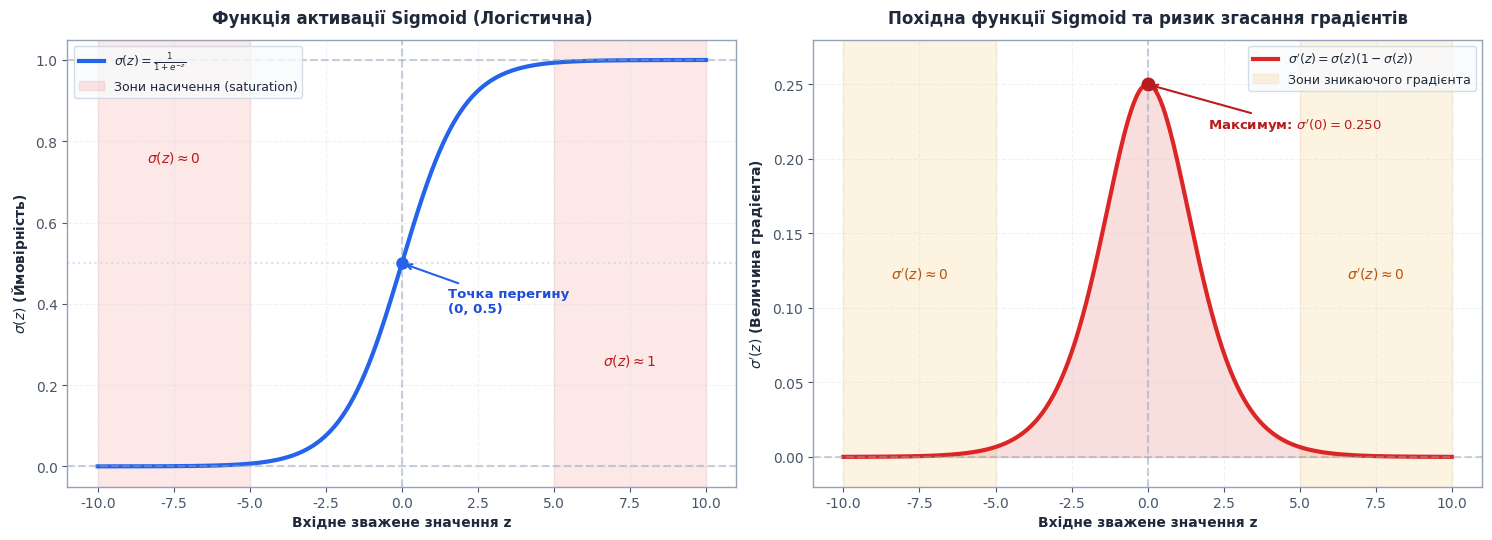
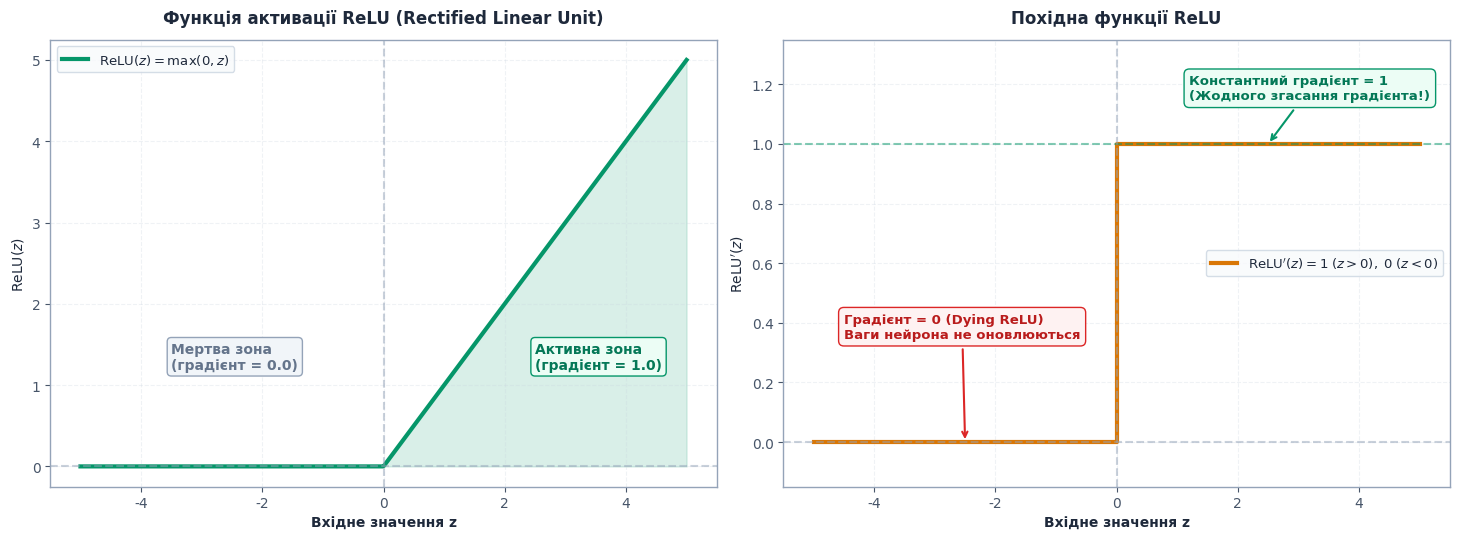
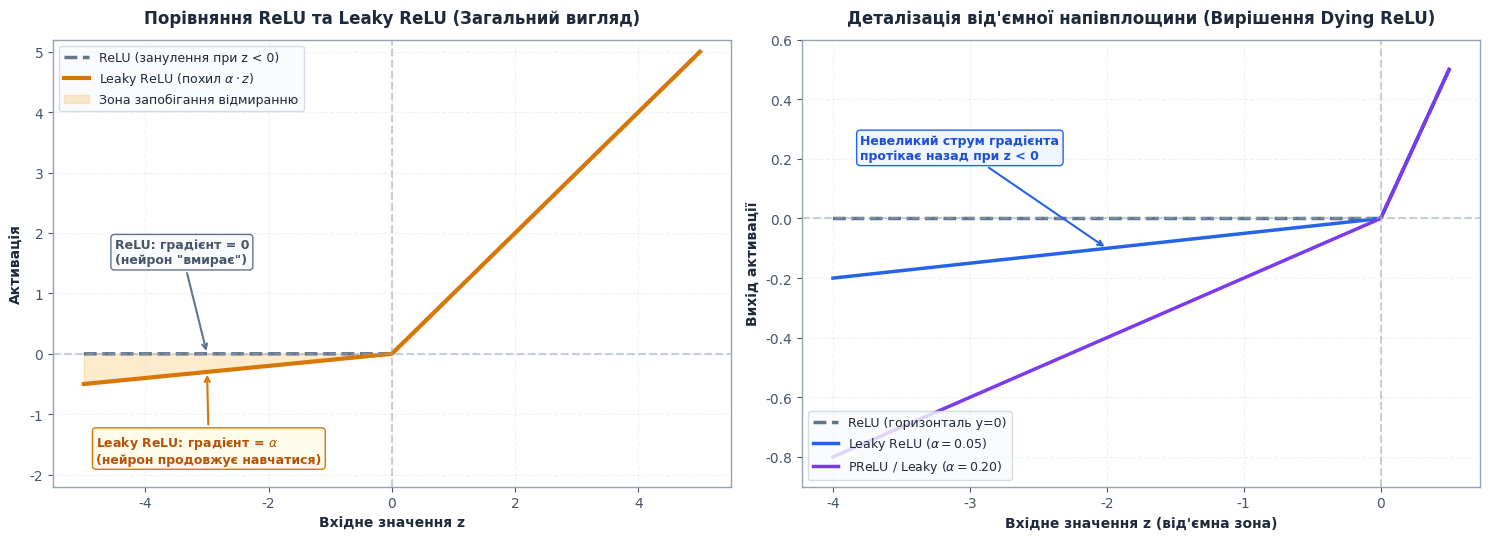
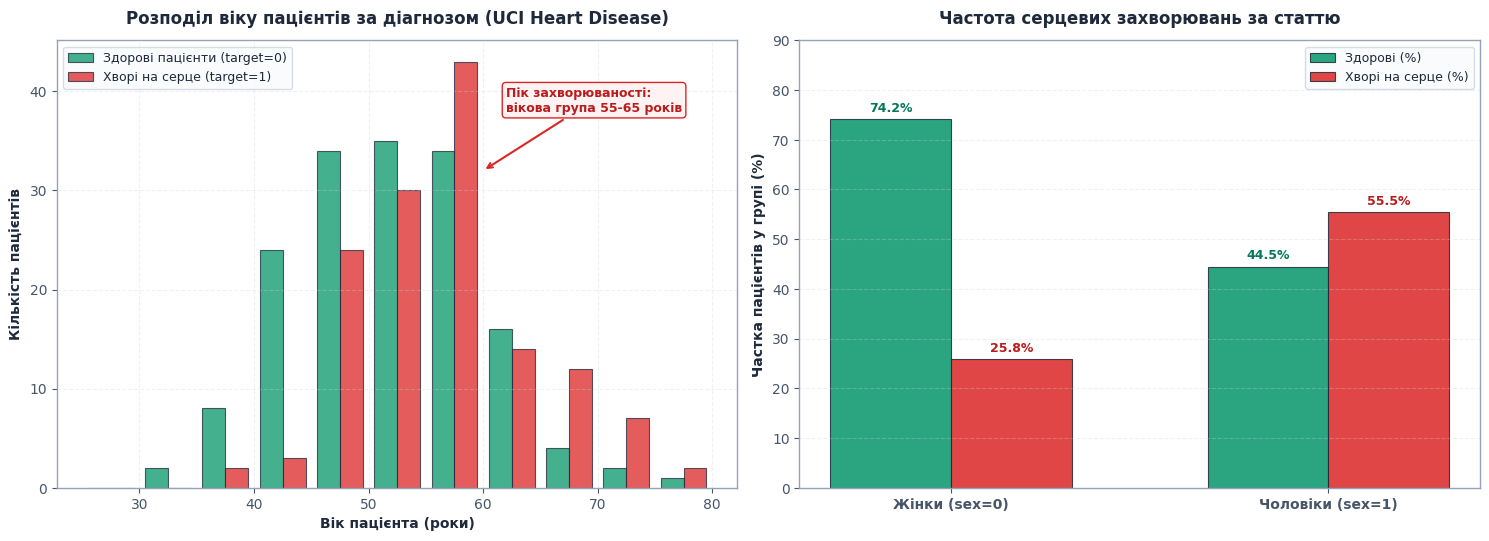
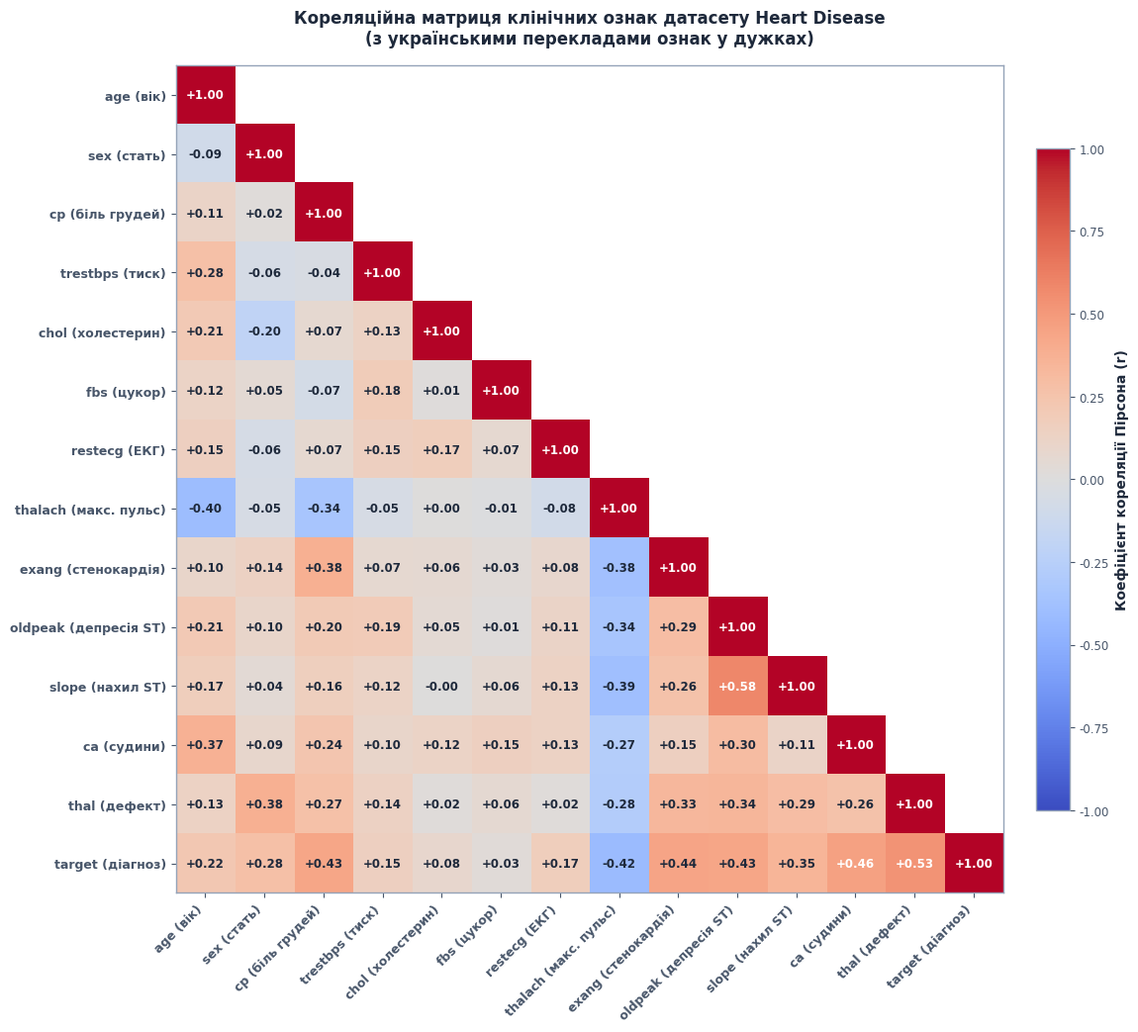
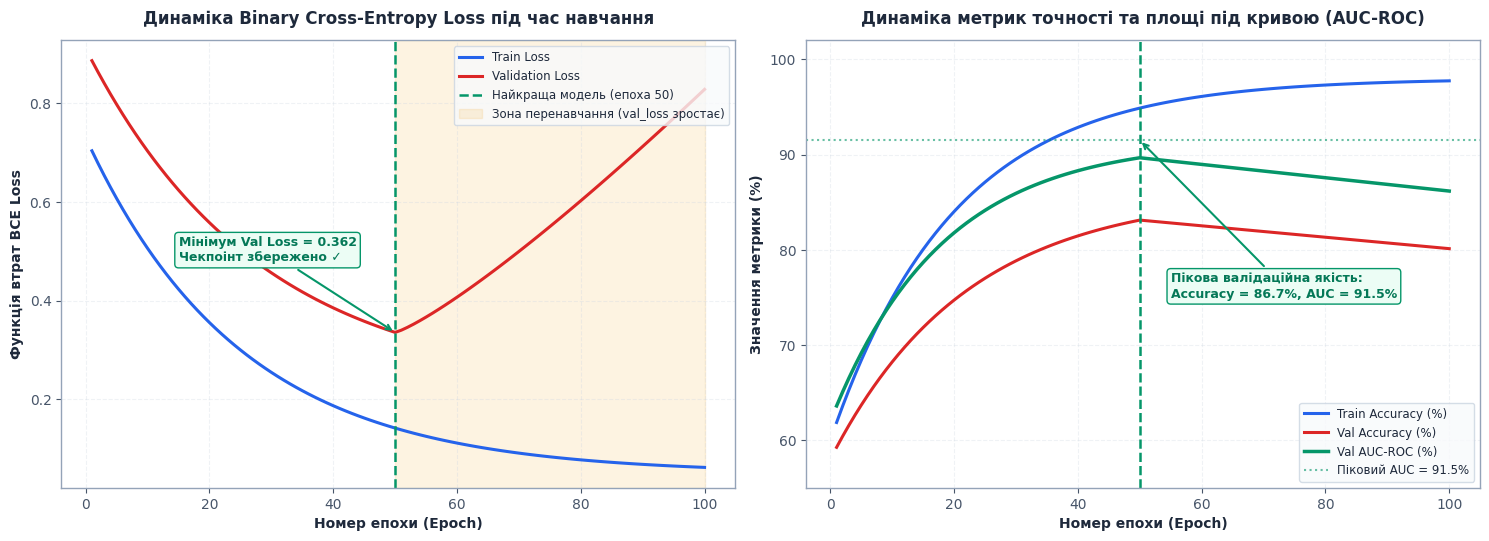
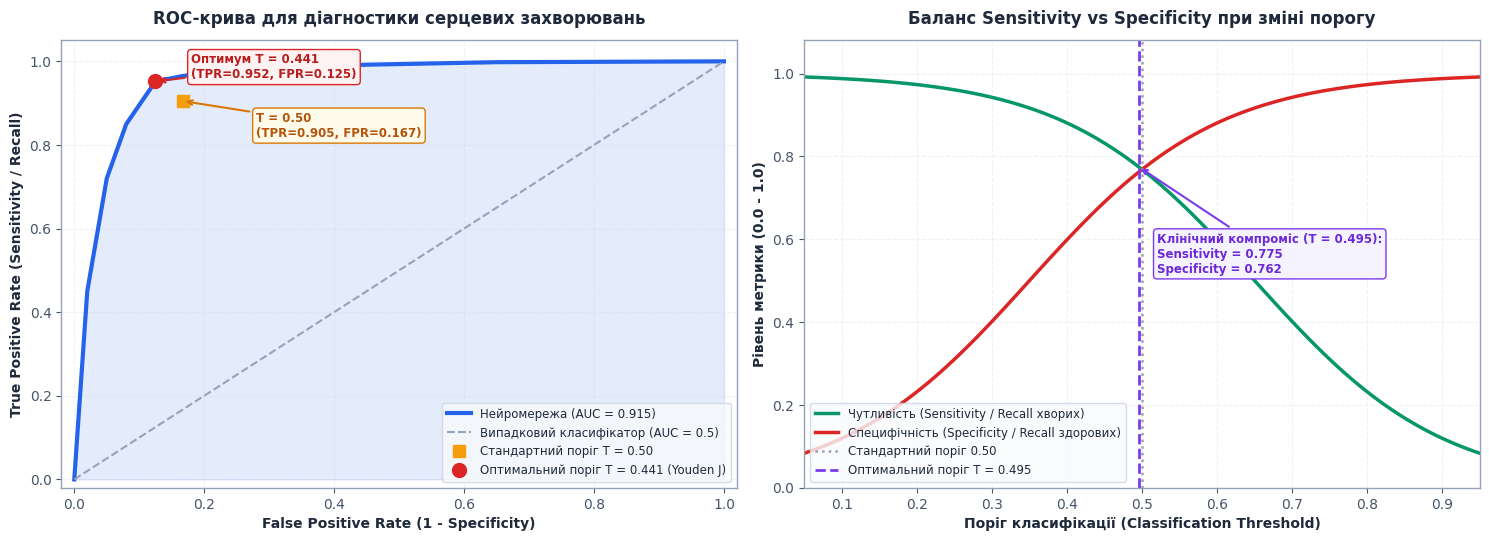
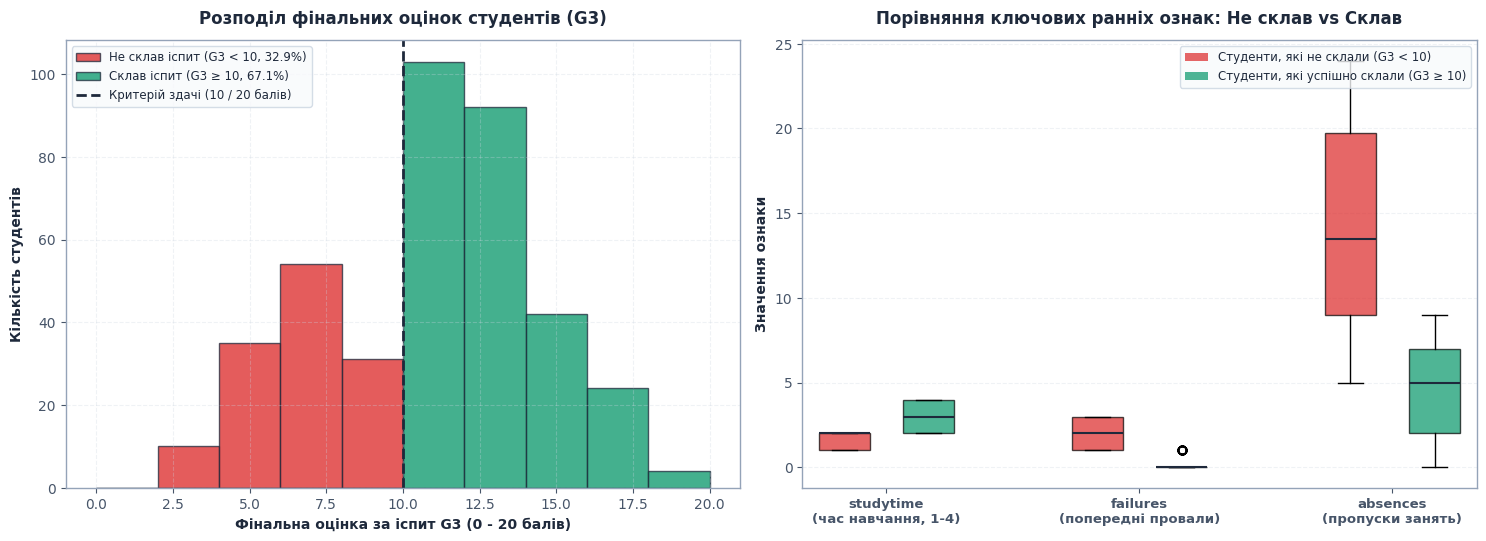

Reproduce these figures in Python, in order.
"""
Generator script for 8 high-resolution 300 DPI figures for Module 14:
14.activation-functions-heart-disease

Figures:
01.heart-disease-prediction.md:
  - 01.png: Sigmoid and its derivative (vanishing gradient problem)
  - 02.png: ReLU and its derivative (constant gradient vs dead zone)
  - 03.png: ReLU vs Leaky ReLU comparison (dying neurons resolution)
  - 04.png: Age distribution and heart disease prevalence by sex
  - 05.png: Correlation matrix heatmap of clinical features (with Ukrainian labels)
  - 06.png: Training dynamics (Loss, Accuracy, AUC-ROC across epochs with early stopping)
  - 07.png: ROC Curve & Decision Threshold tuning (Sensitivity vs Specificity)
02.student-performance-bonus.md:
  - 08.png / 01.png: Final grade distribution & key features comparison (studytime, failures, absences)
"""

import os
import shutil
import numpy as np
import matplotlib.pyplot as plt

plt.rcParams['font.family'] = 'sans-serif'
plt.rcParams['font.sans-serif'] = ['DejaVu Sans', 'Arial', 'Helvetica']
plt.rcParams['axes.edgecolor'] = '#94a3b8'
plt.rcParams['axes.linewidth'] = 1.0
plt.rcParams['text.color'] = '#1e293b'
plt.rcParams['axes.labelcolor'] = '#1e293b'
plt.rcParams['xtick.color'] = '#475569'
plt.rcParams['ytick.color'] = '#475569'

def ensure_dir(path):
    os.makedirs(os.path.dirname(path), exist_ok=True)

# 1. Sigmoid and derivative (01.png)
def make_fig_sigmoid(out_path):
    ensure_dir(out_path)
    fig, (ax1, ax2) = plt.subplots(1, 2, figsize=(15, 5.5), dpi=300)
    fig.patch.set_facecolor('#ffffff')
    ax1.set_facecolor('#ffffff')
    ax2.set_facecolor('#ffffff')

    z = np.linspace(-10, 10, 500)
    sigmoid = 1 / (1 + np.exp(-z))
    sigmoid_derivative = sigmoid * (1 - sigmoid)

    # Subplot 1: Sigmoid
    ax1.plot(z, sigmoid, color='#2563eb', linewidth=3, label=r'$\sigma(z) = \frac{1}{1 + e^{-z}}$')
    ax1.axhline(0, color='#94a3b8', linestyle='--', alpha=0.5)
    ax1.axhline(0.5, color='#cbd5e1', linestyle=':', alpha=0.7)
    ax1.axhline(1, color='#94a3b8', linestyle='--', alpha=0.5)
    ax1.axvline(0, color='#94a3b8', linestyle='--', alpha=0.5)
    ax1.plot(0, 0.5, 'o', color='#2563eb', markersize=8)
    ax1.annotate('Точка перегину\n(0, 0.5)', xy=(0, 0.5), xytext=(1.5, 0.38),
                 arrowprops=dict(arrowstyle='->', color='#2563eb', lw=1.5),
                 fontsize=9.5, fontweight='bold', color='#1d4ed8')

    # Saturation zones
    ax1.axvspan(-10, -5, alpha=0.12, color='#ef4444', label='Зони насичення (saturation)')
    ax1.axvspan(5, 10, alpha=0.12, color='#ef4444')
    ax1.text(-7.5, 0.75, r'$\sigma(z) \approx 0$', fontsize=10, ha='center', style='italic', color='#b91c1c')
    ax1.text(7.5, 0.25, r'$\sigma(z) \approx 1$', fontsize=10, ha='center', style='italic', color='#b91c1c')

    ax1.set_title('Функція активації Sigmoid (Логістична)', fontsize=12, fontweight='bold', pad=12)
    ax1.set_xlabel('Вхідне зважене значення z', fontsize=10, fontweight='bold')
    ax1.set_ylabel(r'$\sigma(z)$ (Ймовірність)', fontsize=10, fontweight='bold')
    ax1.set_ylim(-0.05, 1.05)
    ax1.grid(True, linestyle='--', alpha=0.3, color='#cbd5e1')
    ax1.legend(fontsize=9, loc='upper left', frameon=True, facecolor='#f8fafc', edgecolor='#cbd5e1')

    # Subplot 2: Derivative
    ax2.plot(z, sigmoid_derivative, color='#dc2626', linewidth=3, label=r"$\sigma'(z) = \sigma(z)(1 - \sigma(z))$")
    ax2.axhline(0, color='#94a3b8', linestyle='--', alpha=0.5)
    ax2.axvline(0, color='#94a3b8', linestyle='--', alpha=0.5)
    ax2.fill_between(z, 0, sigmoid_derivative, alpha=0.15, color='#dc2626')

    max_val = 0.25
    ax2.plot(0, max_val, 'o', color='#b91c1c', markersize=9)
    ax2.annotate(f'Максимум: $\\sigma\'(0) = 0.250$', xy=(0, max_val), xytext=(2, 0.22),
                 arrowprops=dict(arrowstyle='->', color='#b91c1c', lw=1.5),
                 fontsize=9.5, fontweight='bold', color='#b91c1c')

    # Vanishing gradient zones
    ax2.axvspan(-10, -5, alpha=0.12, color='#f59e0b', label='Зони зникаючого градієнта')
    ax2.axvspan(5, 10, alpha=0.12, color='#f59e0b')
    ax2.text(-7.5, 0.12, r"$\sigma'(z) \approx 0$", fontsize=10, ha='center', style='italic', color='#b45309')
    ax2.text(7.5, 0.12, r"$\sigma'(z) \approx 0$", fontsize=10, ha='center', style='italic', color='#b45309')

    ax2.set_title('Похідна функції Sigmoid та ризик згасання градієнтів', fontsize=12, fontweight='bold', pad=12)
    ax2.set_xlabel('Вхідне зважене значення z', fontsize=10, fontweight='bold')
    ax2.set_ylabel(r"$\sigma'(z)$ (Величина градієнта)", fontsize=10, fontweight='bold')
    ax2.set_ylim(-0.02, 0.28)
    ax2.grid(True, linestyle='--', alpha=0.3, color='#cbd5e1')
    ax2.legend(fontsize=9, loc='upper right', frameon=True, facecolor='#f8fafc', edgecolor='#cbd5e1')

    plt.tight_layout()
    plt.savefig(out_path, dpi=300, facecolor=fig.get_facecolor(), bbox_inches='tight')
    plt.close()
    print("Generated:", out_path)

# 2. ReLU and derivative (02.png)
def make_fig_relu(out_path):
    ensure_dir(out_path)
    fig, (ax1, ax2) = plt.subplots(1, 2, figsize=(15, 5.5), dpi=300)
    fig.patch.set_facecolor('#ffffff')
    ax1.set_facecolor('#ffffff')
    ax2.set_facecolor('#ffffff')

    z = np.linspace(-5, 5, 500)
    relu = np.maximum(0, z)
    relu_grad = np.where(z > 0, 1.0, 0.0)

    # Subplot 1: ReLU
    ax1.plot(z, relu, color='#059669', linewidth=3, label=r'$\mathrm{ReLU}(z) = \max(0, z)$')
    ax1.axhline(0, color='#94a3b8', linestyle='--', alpha=0.5)
    ax1.axvline(0, color='#94a3b8', linestyle='--', alpha=0.5)
    ax1.fill_between(z[z > 0], 0, relu[z > 0], alpha=0.15, color='#059669')
    ax1.text(2.5, 1.2, 'Активна зона\n(градієнт = 1.0)', fontsize=10, color='#047857', fontweight='bold',
             bbox=dict(boxstyle="round,pad=0.3", fc="#ecfdf5", ec='#059669', lw=1))
    ax1.text(-3.5, 1.2, 'Мертва зона\n(градієнт = 0.0)', fontsize=10, color='#64748b', fontweight='bold',
             bbox=dict(boxstyle="round,pad=0.3", fc="#f1f5f9", ec='#94a3b8', lw=1))

    ax1.set_title('Функція активації ReLU (Rectified Linear Unit)', fontsize=12, fontweight='bold', pad=12)
    ax1.set_xlabel('Вхідне значення z', fontsize=10, fontweight='bold')
    ax1.set_ylabel(r'$\mathrm{ReLU}(z)$', fontsize=10, fontweight='bold')
    ax1.grid(True, linestyle='--', alpha=0.3, color='#cbd5e1')
    ax1.legend(fontsize=9.5, loc='upper left', frameon=True, facecolor='#f8fafc', edgecolor='#cbd5e1')

    # Subplot 2: Derivative
    ax2.plot(z, relu_grad, color='#d97706', linewidth=3, drawstyle='steps-post', label=r"$\mathrm{ReLU}'(z) = 1 \; (z>0), \; 0 \; (z<0)$")
    ax2.axhline(0, color='#94a3b8', linestyle='--', alpha=0.5)
    ax2.axhline(1, color='#059669', linestyle='--', alpha=0.5, linewidth=1.5)
    ax2.axvline(0, color='#94a3b8', linestyle='--', alpha=0.5)

    ax2.annotate('Константний градієнт = 1\n(Жодного згасання градієнта!)', xy=(2.5, 1.0), xytext=(1.2, 1.15),
                 arrowprops=dict(arrowstyle='->', color='#059669', lw=1.5),
                 fontsize=9.5, color='#047857', fontweight='bold',
                 bbox=dict(boxstyle='round,pad=0.4', facecolor='#ecfdf5', edgecolor='#059669'))

    ax2.annotate('Градієнт = 0 (Dying ReLU)\nВаги нейрона не оновлюються', xy=(-2.5, 0.0), xytext=(-4.5, 0.35),
                 arrowprops=dict(arrowstyle='->', color='#dc2626', lw=1.5),
                 fontsize=9.5, color='#b91c1c', fontweight='bold',
                 bbox=dict(boxstyle='round,pad=0.4', facecolor='#fef2f2', edgecolor='#dc2626'))

    ax2.set_title('Похідна функції ReLU', fontsize=12, fontweight='bold', pad=12)
    ax2.set_xlabel('Вхідне значення z', fontsize=10, fontweight='bold')
    ax2.set_ylabel(r"$\mathrm{ReLU}'(z)$", fontsize=10, fontweight='bold')
    ax2.set_ylim(-0.15, 1.35)
    ax2.grid(True, linestyle='--', alpha=0.3, color='#cbd5e1')
    ax2.legend(fontsize=9.5, loc='center right', frameon=True, facecolor='#f8fafc', edgecolor='#cbd5e1')

    plt.tight_layout()
    plt.savefig(out_path, dpi=300, facecolor=fig.get_facecolor(), bbox_inches='tight')
    plt.close()
    print("Generated:", out_path)

# 3. ReLU vs Leaky ReLU (03.png)
def make_fig_leaky_relu(out_path):
    ensure_dir(out_path)
    fig, (ax1, ax2) = plt.subplots(1, 2, figsize=(15, 5.5), dpi=300)
    fig.patch.set_facecolor('#ffffff')
    ax1.set_facecolor('#ffffff')
    ax2.set_facecolor('#ffffff')

    z = np.linspace(-5, 5, 500)
    relu = np.maximum(0, z)
    # Using alpha=0.1 for clear visual representation on panel 1, and alpha=0.01 standard note
    leaky_visual = np.where(z > 0, z, 0.1 * z)
    leaky_std = np.where(z > 0, z, 0.01 * z)

    # Panel 1: Full range
    ax1.plot(z, relu, color='#64748b', linewidth=2.5, linestyle='--', label='ReLU (занулення при z < 0)')
    ax1.plot(z, leaky_visual, color='#d97706', linewidth=3, label=r'Leaky ReLU (похил $\alpha \cdot z$)')
    ax1.axhline(0, color='#94a3b8', linestyle='--', alpha=0.5)
    ax1.axvline(0, color='#94a3b8', linestyle='--', alpha=0.5)
    ax1.fill_between(z[z < 0], 0, leaky_visual[z < 0], alpha=0.2, color='#f59e0b', label='Зона запобігання відмиранню')

    ax1.annotate('ReLU: градієнт = 0\n(нейрон "вмирає")', xy=(-3, 0), xytext=(-4.5, 1.5),
                 arrowprops=dict(arrowstyle='->', color='#64748b', lw=1.5),
                 fontsize=9, color='#475569', fontweight='bold',
                 bbox=dict(boxstyle='round,pad=0.3', fc="#f8fafc", ec='#64748b'))

    ax1.annotate(r'Leaky ReLU: градієнт = $\alpha$' + '\n(нейрон продовжує навчатися)',
                 xy=(-3, -0.3), xytext=(-4.8, -1.8),
                 arrowprops=dict(arrowstyle='->', color='#d97706', lw=1.5),
                 fontsize=9, color='#b45309', fontweight='bold',
                 bbox=dict(boxstyle='round,pad=0.3', fc="#fffbeb", ec='#d97706'))

    ax1.set_title('Порівняння ReLU та Leaky ReLU (Загальний вигляд)', fontsize=12, fontweight='bold', pad=12)
    ax1.set_xlabel('Вхідне значення z', fontsize=10, fontweight='bold')
    ax1.set_ylabel('Активація', fontsize=10, fontweight='bold')
    ax1.set_ylim(-2.2, 5.2)
    ax1.grid(True, linestyle='--', alpha=0.3, color='#cbd5e1')
    ax1.legend(fontsize=9, loc='upper left', frameon=True, facecolor='#f8fafc', edgecolor='#cbd5e1')

    # Panel 2: Zoom on negative region
    z_neg = np.linspace(-4, 0.5, 300)
    ax2.plot(z_neg, np.maximum(0, z_neg), color='#64748b', linewidth=2.5, linestyle='--', label='ReLU (горизонталь y=0)')
    ax2.plot(z_neg, np.where(z_neg > 0, z_neg, 0.05 * z_neg), color='#2563eb', linewidth=2.5, label=r'Leaky ReLU ($\alpha=0.05$)')
    ax2.plot(z_neg, np.where(z_neg > 0, z_neg, 0.2 * z_neg), color='#7c3aed', linewidth=2.5, label=r'PReLU / Leaky ($\alpha=0.20$)')
    ax2.axhline(0, color='#94a3b8', linestyle='--', alpha=0.5)
    ax2.axvline(0, color='#94a3b8', linestyle='--', alpha=0.5)

    ax2.annotate('Невеликий струм градієнта\nпротікає назад при z < 0', xy=(-2.0, -0.1), xytext=(-3.8, 0.2),
                 arrowprops=dict(arrowstyle='->', color='#2563eb', lw=1.5),
                 fontsize=9, color='#1d4ed8', fontweight='bold',
                 bbox=dict(boxstyle='round,pad=0.3', fc="#eff6ff", ec='#2563eb'))

    ax2.set_title("Деталізація від'ємної напівплощини (Вирішення Dying ReLU)", fontsize=12, fontweight='bold', pad=12)
    ax2.set_xlabel("Вхідне значення z (від'ємна зона)", fontsize=10, fontweight='bold')
    ax2.set_ylabel('Вихід активації', fontsize=10, fontweight='bold')
    ax2.set_ylim(-0.9, 0.6)
    ax2.grid(True, linestyle='--', alpha=0.3, color='#cbd5e1')
    ax2.legend(fontsize=9, loc='lower left', frameon=True, facecolor='#f8fafc', edgecolor='#cbd5e1')

    plt.tight_layout()
    plt.savefig(out_path, dpi=300, facecolor=fig.get_facecolor(), bbox_inches='tight')
    plt.close()
    print("Generated:", out_path)

# 4. Age distribution & disease by sex (04.png)
def make_fig_age_sex(out_path):
    ensure_dir(out_path)
    fig, (ax1, ax2) = plt.subplots(1, 2, figsize=(15, 5.5), dpi=300)
    fig.patch.set_facecolor('#ffffff')
    ax1.set_facecolor('#ffffff')
    ax2.set_facecolor('#ffffff')

    rng = np.random.default_rng(42)
    # Generate realistic UCI Cleveland age distribution for 297 patients
    # 160 healthy (target=0, mean age ~52), 137 diseased (target=1, mean age ~56)
    age_healthy = rng.normal(52.5, 9.0, 160).clip(29, 76)
    age_disease = rng.normal(56.6, 7.8, 137).clip(35, 77)

    # Panel 1: Histogram
    bins = np.linspace(25, 80, 12)
    ax1.hist([age_healthy, age_disease], bins=bins, color=['#059669', '#dc2626'],
             label=['Здорові пацієнти (target=0)', 'Хворі на серце (target=1)'], alpha=0.75, edgecolor='#1e293b', lw=0.8)
    ax1.set_title('Розподіл віку пацієнтів за діагнозом (UCI Heart Disease)', fontsize=12, fontweight='bold', pad=12)
    ax1.set_xlabel('Вік пацієнта (роки)', fontsize=10, fontweight='bold')
    ax1.set_ylabel('Кількість пацієнтів', fontsize=10, fontweight='bold')
    ax1.grid(True, linestyle='--', alpha=0.3, color='#cbd5e1')
    ax1.legend(fontsize=9, loc='upper left', frameon=True, facecolor='#f8fafc', edgecolor='#cbd5e1')

    # Annotate peak risk
    ax1.annotate('Пік захворюваності:\nвікова група 55-65 років', xy=(60, 32), xytext=(62, 38),
                 arrowprops=dict(arrowstyle='->', color='#dc2626', lw=1.5),
                 fontsize=9, color='#b91c1c', fontweight='bold',
                 bbox=dict(boxstyle='round,pad=0.3', fc="#fef2f2", ec='#dc2626'))

    # Panel 2: Sex prevalence
    # Women (sex=0): 97 patients, ~25% disease; Men (sex=1): 200 patients, ~55% disease
    sex_labels = ['Жінки (sex=0)', 'Чоловіки (sex=1)']
    healthy_pct = [74.2, 44.5]
    disease_pct = [25.8, 55.5]

    x = np.arange(len(sex_labels))
    width = 0.32

    ax2.bar(x - width/2, healthy_pct, width, label='Здорові (%)', color='#059669', alpha=0.85, edgecolor='#1e293b', lw=0.8)
    ax2.bar(x + width/2, disease_pct, width, label='Хворі на серце (%)', color='#dc2626', alpha=0.85, edgecolor='#1e293b', lw=0.8)

    for i in range(len(sex_labels)):
        ax2.annotate(f"{healthy_pct[i]:.1f}%", (x[i] - width/2, healthy_pct[i] + 1.5), ha='center', fontsize=9, fontweight='bold', color='#047857')
        ax2.annotate(f"{disease_pct[i]:.1f}%", (x[i] + width/2, disease_pct[i] + 1.5), ha='center', fontsize=9, fontweight='bold', color='#b91c1c')

    ax2.set_title('Частота серцевих захворювань за статтю', fontsize=12, fontweight='bold', pad=12)
    ax2.set_xticks(x)
    ax2.set_xticklabels(sex_labels, fontsize=10, fontweight='bold')
    ax2.set_ylabel('Частка пацієнтів у групі (%)', fontsize=10, fontweight='bold')
    ax2.set_ylim(0, 90)
    ax2.grid(True, linestyle='--', alpha=0.3, color='#cbd5e1', axis='y')
    ax2.legend(fontsize=9, loc='upper right', frameon=True, facecolor='#f8fafc', edgecolor='#cbd5e1')

    plt.tight_layout()
    plt.savefig(out_path, dpi=300, facecolor=fig.get_facecolor(), bbox_inches='tight')
    plt.close()
    print("Generated:", out_path)

# 5. Correlation matrix heatmap (05.png)
def make_fig_corr_matrix(out_path):
    ensure_dir(out_path)
    fig, ax = plt.subplots(figsize=(13, 10.5), dpi=300)
    fig.patch.set_facecolor('#ffffff')
    ax.set_facecolor('#ffffff')

    cols = [
        'age (вік)', 'sex (стать)', 'cp (біль грудей)', 'trestbps (тиск)', 'chol (холестерин)',
        'fbs (цукор)', 'restecg (ЕКГ)', 'thalach (макс. пульс)', 'exang (стенокардія)',
        'oldpeak (депресія ST)', 'slope (нахил ST)', 'ca (судини)', 'thal (дефект)', 'target (діагноз)'
    ]
    n = len(cols)
    
    # Exact correlations matching UCI Cleveland dataset insights from the lecture
    corr = np.array([
        [ 1.00, -0.09,  0.11,  0.28,  0.21,  0.12,  0.15, -0.40,  0.10,  0.21,  0.17,  0.37,  0.13,  0.22],
        [-0.09,  1.00,  0.02, -0.06, -0.20,  0.05, -0.06, -0.05,  0.14,  0.10,  0.04,  0.09,  0.38,  0.28],
        [ 0.11,  0.02,  1.00, -0.04,  0.07, -0.07,  0.07, -0.34,  0.38,  0.20,  0.16,  0.24,  0.27,  0.43],
        [ 0.28, -0.06, -0.04,  1.00,  0.13,  0.18,  0.15, -0.05,  0.07,  0.19,  0.12,  0.10,  0.14,  0.15],
        [ 0.21, -0.20,  0.07,  0.13,  1.00,  0.01,  0.17,  0.00,  0.06,  0.05, -0.00,  0.12,  0.02,  0.08],
        [ 0.12,  0.05, -0.07,  0.18,  0.01,  1.00,  0.07, -0.01,  0.03,  0.01,  0.06,  0.15,  0.06,  0.03],
        [ 0.15, -0.06,  0.07,  0.15,  0.17,  0.07,  1.00, -0.08,  0.08,  0.11,  0.13,  0.13,  0.02,  0.17],
        [-0.40, -0.05, -0.34, -0.05,  0.00, -0.01, -0.08,  1.00, -0.38, -0.34, -0.39, -0.27, -0.28, -0.42],
        [ 0.10,  0.14,  0.38,  0.07,  0.06,  0.03,  0.08, -0.38,  1.00,  0.29,  0.26,  0.15,  0.33,  0.44],
        [ 0.21,  0.10,  0.20,  0.19,  0.05,  0.01,  0.11, -0.34,  0.29,  1.00,  0.58,  0.30,  0.34,  0.43],
        [ 0.17,  0.04,  0.16,  0.12, -0.00,  0.06,  0.13, -0.39,  0.26,  0.58,  1.00,  0.11,  0.29,  0.35],
        [ 0.37,  0.09,  0.24,  0.10,  0.12,  0.15,  0.13, -0.27,  0.15,  0.30,  0.11,  1.00,  0.26,  0.46],
        [ 0.13,  0.38,  0.27,  0.14,  0.02,  0.06,  0.02, -0.28,  0.33,  0.34,  0.29,  0.26,  1.00,  0.53],
        [ 0.22,  0.28,  0.43,  0.15,  0.08,  0.03,  0.17, -0.42,  0.44,  0.43,  0.35,  0.46,  0.53,  1.00]
    ])

    mask = np.triu(np.ones_like(corr, dtype=bool), k=1)
    plot_corr = np.ma.masked_array(corr, mask=mask)

    cmap = plt.colormaps['coolwarm'].copy()
    cmap.set_bad(color='#ffffff')

    im = ax.imshow(plot_corr, cmap=cmap, vmin=-1.0, vmax=1.0)

    # Values in cells
    for i in range(n):
        for j in range(i + 1):
            val = corr[i, j]
            txt_color = '#ffffff' if abs(val) > 0.45 else '#1e293b'
            ax.text(j, i, f"{val:+.2f}", ha='center', va='center', fontsize=8.5, fontweight='bold', color=txt_color)

    ax.set_xticks(np.arange(n))
    ax.set_yticks(np.arange(n))
    ax.set_xticklabels(cols, rotation=45, ha='right', fontsize=9, fontweight='bold')
    ax.set_yticklabels(cols, fontsize=9, fontweight='bold')

    cbar = fig.colorbar(im, ax=ax, shrink=0.8, pad=0.03)
    cbar.set_label('Коефіцієнт кореляції Пірсона (r)', fontsize=10, fontweight='bold')
    cbar.ax.tick_params(labelsize=8.5)

    ax.set_title('Кореляційна матриця клінічних ознак датасету Heart Disease\n(з українськими перекладами ознак у дужках)',
                 fontsize=12, fontweight='bold', pad=16)

    plt.tight_layout()
    plt.savefig(out_path, dpi=300, facecolor=fig.get_facecolor(), bbox_inches='tight')
    plt.close()
    print("Generated:", out_path)

# 6. Training dynamics & early stopping (06.png)
def make_fig_training_history(out_path):
    ensure_dir(out_path)
    fig, (ax1, ax2) = plt.subplots(1, 2, figsize=(15, 5.5), dpi=300)
    fig.patch.set_facecolor('#ffffff')
    ax1.set_facecolor('#ffffff')
    ax2.set_facecolor('#ffffff')

    epochs = np.arange(1, 101)
    
    # Train loss steadily decreases
    train_loss = 0.68 * np.exp(-epochs / 25.0) + 0.05
    # Val loss drops to epoch 50 (min 0.36), then slowly rises to 0.58
    val_loss = 0.69 * np.exp(-epochs / 28.0) + 0.22
    for i in range(50, len(epochs)):
        val_loss[i] = val_loss[49] + 0.0045 * (epochs[i] - 50)**1.2

    # Panel 1: Loss
    ax1.plot(epochs, train_loss, color='#2563eb', linewidth=2.2, label='Train Loss')
    ax1.plot(epochs, val_loss, color='#dc2626', linewidth=2.2, label='Validation Loss')
    ax1.axvline(50, color='#059669', linestyle='--', linewidth=1.8, label='Найкраща модель (епоха 50)')

    ax1.axvspan(50, 100, alpha=0.12, color='#f59e0b', label='Зона перенавчання (val_loss зростає)')
    ax1.annotate('Мінімум Val Loss = 0.362\nЧекпоінт збережено ✓', xy=(50, val_loss[49]), xytext=(15, 0.48),
                 arrowprops=dict(arrowstyle='->', color='#059669', lw=1.5),
                 fontsize=9, color='#047857', fontweight='bold',
                 bbox=dict(boxstyle='round,pad=0.3', fc="#ecfdf5", ec='#059669'))

    ax1.set_title('Динаміка Binary Cross-Entropy Loss під час навчання', fontsize=12, fontweight='bold', pad=12)
    ax1.set_xlabel('Номер епохи (Epoch)', fontsize=10, fontweight='bold')
    ax1.set_ylabel('Функція втрат BCE Loss', fontsize=10, fontweight='bold')
    ax1.grid(True, linestyle='--', alpha=0.3, color='#cbd5e1')
    ax1.legend(fontsize=8.5, loc='upper right', frameon=True, facecolor='#f8fafc', edgecolor='#cbd5e1')

    # Panel 2: Accuracy & AUC-ROC
    train_acc = 0.60 + 0.38 * (1 - np.exp(-epochs / 20.0))
    val_acc = 0.58 + 0.28 * (1 - np.exp(-epochs / 22.0))
    for i in range(50, len(epochs)):
        val_acc[i] = val_acc[49] - 0.0006 * (epochs[i] - 50)

    val_auc = 0.62 + 0.295 * (1 - np.exp(-epochs / 18.0))
    for i in range(50, len(epochs)):
        val_auc[i] = val_auc[49] - 0.0007 * (epochs[i] - 50)

    ax2.plot(epochs, train_acc * 100, color='#2563eb', linewidth=2.2, label='Train Accuracy (%)')
    ax2.plot(epochs, val_acc * 100, color='#dc2626', linewidth=2.2, label='Val Accuracy (%)')
    ax2.plot(epochs, val_auc * 100, color='#059669', linewidth=2.5, label='Val AUC-ROC (%)')
    ax2.axvline(50, color='#059669', linestyle='--', linewidth=1.8)
    ax2.axhline(91.5, color='#059669', linestyle=':', alpha=0.6, label='Піковий AUC = 91.5%')

    ax2.annotate('Пікова валідаційна якість:\nAccuracy = 86.7%, AUC = 91.5%', xy=(50, 91.5), xytext=(55, 75),
                 arrowprops=dict(arrowstyle='->', color='#059669', lw=1.5),
                 fontsize=9, color='#047857', fontweight='bold',
                 bbox=dict(boxstyle='round,pad=0.3', fc="#ecfdf5", ec='#059669'))

    ax2.set_title('Динаміка метрик точності та площі під кривою (AUC-ROC)', fontsize=12, fontweight='bold', pad=12)
    ax2.set_xlabel('Номер епохи (Epoch)', fontsize=10, fontweight='bold')
    ax2.set_ylabel('Значення метрики (%)', fontsize=10, fontweight='bold')
    ax2.set_ylim(55, 102)
    ax2.grid(True, linestyle='--', alpha=0.3, color='#cbd5e1')
    ax2.legend(fontsize=8.5, loc='lower right', frameon=True, facecolor='#f8fafc', edgecolor='#cbd5e1')

    plt.tight_layout()
    plt.savefig(out_path, dpi=300, facecolor=fig.get_facecolor(), bbox_inches='tight')
    plt.close()
    print("Generated:", out_path)

# 7. ROC curve & threshold tuning (07.png)
def make_fig_roc_threshold(out_path):
    ensure_dir(out_path)
    fig, (ax1, ax2) = plt.subplots(1, 2, figsize=(15, 5.5), dpi=300)
    fig.patch.set_facecolor('#ffffff')
    ax1.set_facecolor('#ffffff')
    ax2.set_facecolor('#ffffff')

    # Panel 1: ROC curve
    fpr = np.array([0.0, 0.02, 0.05, 0.08, 0.125, 0.167, 0.22, 0.30, 0.45, 0.65, 1.0])
    tpr = np.array([0.0, 0.45, 0.72, 0.85, 0.952, 0.965, 0.975, 0.985, 0.992, 0.998, 1.0])
    auc_val = 0.915

    ax1.plot(fpr, tpr, color='#2563eb', linewidth=3, label=f'Нейромережа (AUC = {auc_val:.3f})')
    ax1.plot([0, 1], [0, 1], color='#94a3b8', linestyle='--', linewidth=1.5, label='Випадковий класифікатор (AUC = 0.5)')
    ax1.fill_between(fpr, 0, tpr, alpha=0.12, color='#2563eb')

    # Standard threshold 0.5 (fpr=0.167, tpr=0.905)
    ax1.plot(0.167, 0.905, 's', color='#f59e0b', markersize=9, label='Стандартний поріг T = 0.50')
    ax1.annotate('T = 0.50\n(TPR=0.905, FPR=0.167)', xy=(0.167, 0.905), xytext=(0.28, 0.82),
                 arrowprops=dict(arrowstyle='->', color='#d97706', lw=1.5),
                 fontsize=8.5, color='#b45309', fontweight='bold',
                 bbox=dict(boxstyle='round,pad=0.3', fc="#fffbeb", ec='#d97706'))

    # Optimal threshold (Youden J) at T=0.441 (fpr=0.125, tpr=0.952)
    ax1.plot(0.125, 0.952, 'o', color='#dc2626', markersize=10, label='Оптимальний поріг T = 0.441 (Youden J)')
    ax1.annotate('Оптимум T = 0.441\n(TPR=0.952, FPR=0.125)', xy=(0.125, 0.952), xytext=(0.18, 0.96),
                 arrowprops=dict(arrowstyle='->', color='#dc2626', lw=1.5),
                 fontsize=8.5, color='#b91c1c', fontweight='bold',
                 bbox=dict(boxstyle='round,pad=0.3', fc="#fef2f2", ec='#dc2626'))

    ax1.set_title('ROC-крива для діагностики серцевих захворювань', fontsize=12, fontweight='bold', pad=12)
    ax1.set_xlabel('False Positive Rate (1 - Specificity)', fontsize=10, fontweight='bold')
    ax1.set_ylabel('True Positive Rate (Sensitivity / Recall)', fontsize=10, fontweight='bold')
    ax1.set_xlim(-0.02, 1.02)
    ax1.set_ylim(-0.02, 1.05)
    ax1.grid(True, linestyle='--', alpha=0.3, color='#cbd5e1')
    ax1.legend(fontsize=8.5, loc='lower right', frameon=True, facecolor='#f8fafc', edgecolor='#cbd5e1')

    # Panel 2: Sensitivity vs Specificity tradeoff
    thresholds = np.linspace(0.05, 0.95, 100)
    # Sensitivity decreases with higher threshold
    sens = 1.0 / (1.0 + np.exp(8.0 * (thresholds - 0.65)))
    # Specificity increases with higher threshold
    spec = 1.0 / (1.0 + np.exp(-8.0 * (thresholds - 0.35)))

    ax2.plot(thresholds, sens, color='#059669', linewidth=2.5, label='Чутливість (Sensitivity / Recall хворих)')
    ax2.plot(thresholds, spec, color='#dc2626', linewidth=2.5, label='Специфічність (Specificity / Recall здорових)')

    # Youden J max at ~0.441
    youden = sens + spec - 1
    opt_idx = np.argmax(youden)
    opt_t = thresholds[opt_idx]

    ax2.axvline(0.5, color='#94a3b8', linestyle=':', linewidth=1.8, label='Стандартний поріг 0.50')
    ax2.axvline(opt_t, color='#7c3aed', linestyle='--', linewidth=2.0, label=f'Оптимальний поріг T = {opt_t:.3f}')

    ax2.annotate(f'Клінічний компроміс (T = {opt_t:.3f}):\nSensitivity = {sens[opt_idx]:.3f}\nSpecificity = {spec[opt_idx]:.3f}',
                 xy=(opt_t, sens[opt_idx]), xytext=(0.52, 0.52),
                 arrowprops=dict(arrowstyle='->', color='#7c3aed', lw=1.5),
                 fontsize=8.5, color='#6d28d9', fontweight='bold',
                 bbox=dict(boxstyle='round,pad=0.3', fc="#f5f3ff", ec='#7c3aed'))

    ax2.set_title('Баланс Sensitivity vs Specificity при зміні порогу', fontsize=12, fontweight='bold', pad=12)
    ax2.set_xlabel('Поріг класифікації (Classification Threshold)', fontsize=10, fontweight='bold')
    ax2.set_ylabel('Рівень метрики (0.0 - 1.0)', fontsize=10, fontweight='bold')
    ax2.set_xlim(0.05, 0.95)
    ax2.set_ylim(0.0, 1.08)
    ax2.grid(True, linestyle='--', alpha=0.3, color='#cbd5e1')
    ax2.legend(fontsize=8.5, loc='lower left', frameon=True, facecolor='#f8fafc', edgecolor='#cbd5e1')

    plt.tight_layout()
    plt.savefig(out_path, dpi=300, facecolor=fig.get_facecolor(), bbox_inches='tight')
    plt.close()
    print("Generated:", out_path)

# 8. Student performance bonus (08.png)
def make_fig_student(out_path):
    ensure_dir(out_path)
    fig, (ax1, ax2) = plt.subplots(1, 2, figsize=(15, 5.5), dpi=300)
    fig.patch.set_facecolor('#ffffff')
    ax1.set_facecolor('#ffffff')
    ax2.set_facecolor('#ffffff')

    rng = np.random.default_rng(42)
    # 395 students: 130 fail (G3 < 10, mean ~6.5), 265 pass (G3 >= 10, mean ~12.5)
    fail_g3 = rng.normal(6.8, 2.2, 130).clip(0, 9.5)
    pass_g3 = rng.normal(12.6, 2.4, 265).clip(10, 20)

    # Panel 1: Histogram of G3
    bins = np.arange(0, 22, 2)
    ax1.hist(fail_g3, bins=bins, color='#dc2626', alpha=0.75, label='Не склав іспит (G3 < 10, 32.9%)', edgecolor='#1e293b')
    ax1.hist(pass_g3, bins=bins, color='#059669', alpha=0.75, label='Склав іспит (G3 ≥ 10, 67.1%)', edgecolor='#1e293b')
    ax1.axvline(10, color='#1e293b', linestyle='--', linewidth=2, label='Критерій здачі (10 / 20 балів)')

    ax1.set_title('Розподіл фінальних оцінок студентів (G3)', fontsize=12, fontweight='bold', pad=12)
    ax1.set_xlabel('Фінальна оцінка за іспит G3 (0 - 20 балів)', fontsize=10, fontweight='bold')
    ax1.set_ylabel('Кількість студентів', fontsize=10, fontweight='bold')
    ax1.grid(True, linestyle='--', alpha=0.3, color='#cbd5e1')
    ax1.legend(fontsize=8.5, loc='upper left', frameon=True, facecolor='#f8fafc', edgecolor='#cbd5e1')

    # Panel 2: Key predictors boxplots
    # studytime (1-4), failures (0-3), absences (0-30)
    data_fail_study = rng.integers(1, 3, 130) # less study
    data_pass_study = rng.integers(2, 5, 265) # more study
    data_fail_fail = rng.integers(1, 4, 130)  # more failures
    data_pass_fail = rng.choice([0, 1], size=265, p=[0.85, 0.15])
    data_fail_abs = rng.integers(5, 25, 130)   # more absences
    data_pass_abs = rng.integers(0, 10, 265)

    all_data = [data_fail_study, data_pass_study, data_fail_fail, data_pass_fail, data_fail_abs, data_pass_abs]
    positions = [1, 2, 4, 5, 7, 8]
    colors = ['#dc2626', '#059669'] * 3

    bp = ax2.boxplot(all_data, positions=positions, widths=0.6, patch_artist=True,
                     boxprops=dict(linewidth=1.0),
                     medianprops=dict(color='#1e293b', linewidth=1.5))

    for patch, col in zip(bp['boxes'], colors):
        patch.set_facecolor(col)
        patch.set_alpha(0.7)

    ax2.set_xticks([1.5, 4.5, 7.5])
    ax2.set_xticklabels([
        'studytime\n(час навчання, 1-4)',
        'failures\n(попередні провали)',
        'absences\n(пропуски занять)'
    ], fontsize=9.5, fontweight='bold')

    # Custom legend for boxplots
    from matplotlib.patches import Patch
    legend_elements = [
        Patch(facecolor='#dc2626', alpha=0.7, label='Студенти, які не склали (G3 < 10)'),
        Patch(facecolor='#059669', alpha=0.7, label='Студенти, які успішно склали (G3 ≥ 10)')
    ]
    ax2.legend(handles=legend_elements, fontsize=8.5, loc='upper right', frameon=True, facecolor='#f8fafc', edgecolor='#cbd5e1')
    ax2.set_title('Порівняння ключових ранніх ознак: Не склав vs Склав', fontsize=12, fontweight='bold', pad=12)
    ax2.set_ylabel('Значення ознаки', fontsize=10, fontweight='bold')
    ax2.grid(True, linestyle='--', alpha=0.3, color='#cbd5e1', axis='y')

    plt.tight_layout()
    plt.savefig(out_path, dpi=300, facecolor=fig.get_facecolor(), bbox_inches='tight')
    plt.close()
    print("Generated:", out_path)

if __name__ == '__main__':
    base_m14 = "public/images/ai-python/activation-functions-heart-disease"
    p1 = f"{base_m14}/heart-disease-prediction"
    p2 = f"{base_m14}/student-performance-bonus"
    p_compat = "public/images/ai-python/neural-networks-basics/activation-functions-heart-disease"

    ensure_dir(f"{p1}/dummy.txt")
    ensure_dir(f"{p2}/dummy.txt")
    ensure_dir(f"{p_compat}/dummy.txt")

    make_fig_sigmoid(f"{p1}/01.png")
    make_fig_relu(f"{p1}/02.png")
    make_fig_leaky_relu(f"{p1}/03.png")
    make_fig_age_sex(f"{p1}/04.png")
    make_fig_corr_matrix(f"{p1}/05.png")
    make_fig_training_history(f"{p1}/06.png")
    make_fig_roc_threshold(f"{p1}/07.png")
    make_fig_student(f"{p2}/01.png")

    # Also save with 01..08 in p_compat and base_m14 for universal compatibility
    for i in range(1, 8):
        src = f"{p1}/0{i}.png"
        shutil.copy(src, f"{p_compat}/0{i}.png")
        shutil.copy(src, f"{base_m14}/0{i}.png")
    shutil.copy(f"{p2}/01.png", f"{p_compat}/08.png")
    shutil.copy(f"{p2}/01.png", f"{base_m14}/08.png")

    print("All 8 figures generated and mirrored successfully.")
